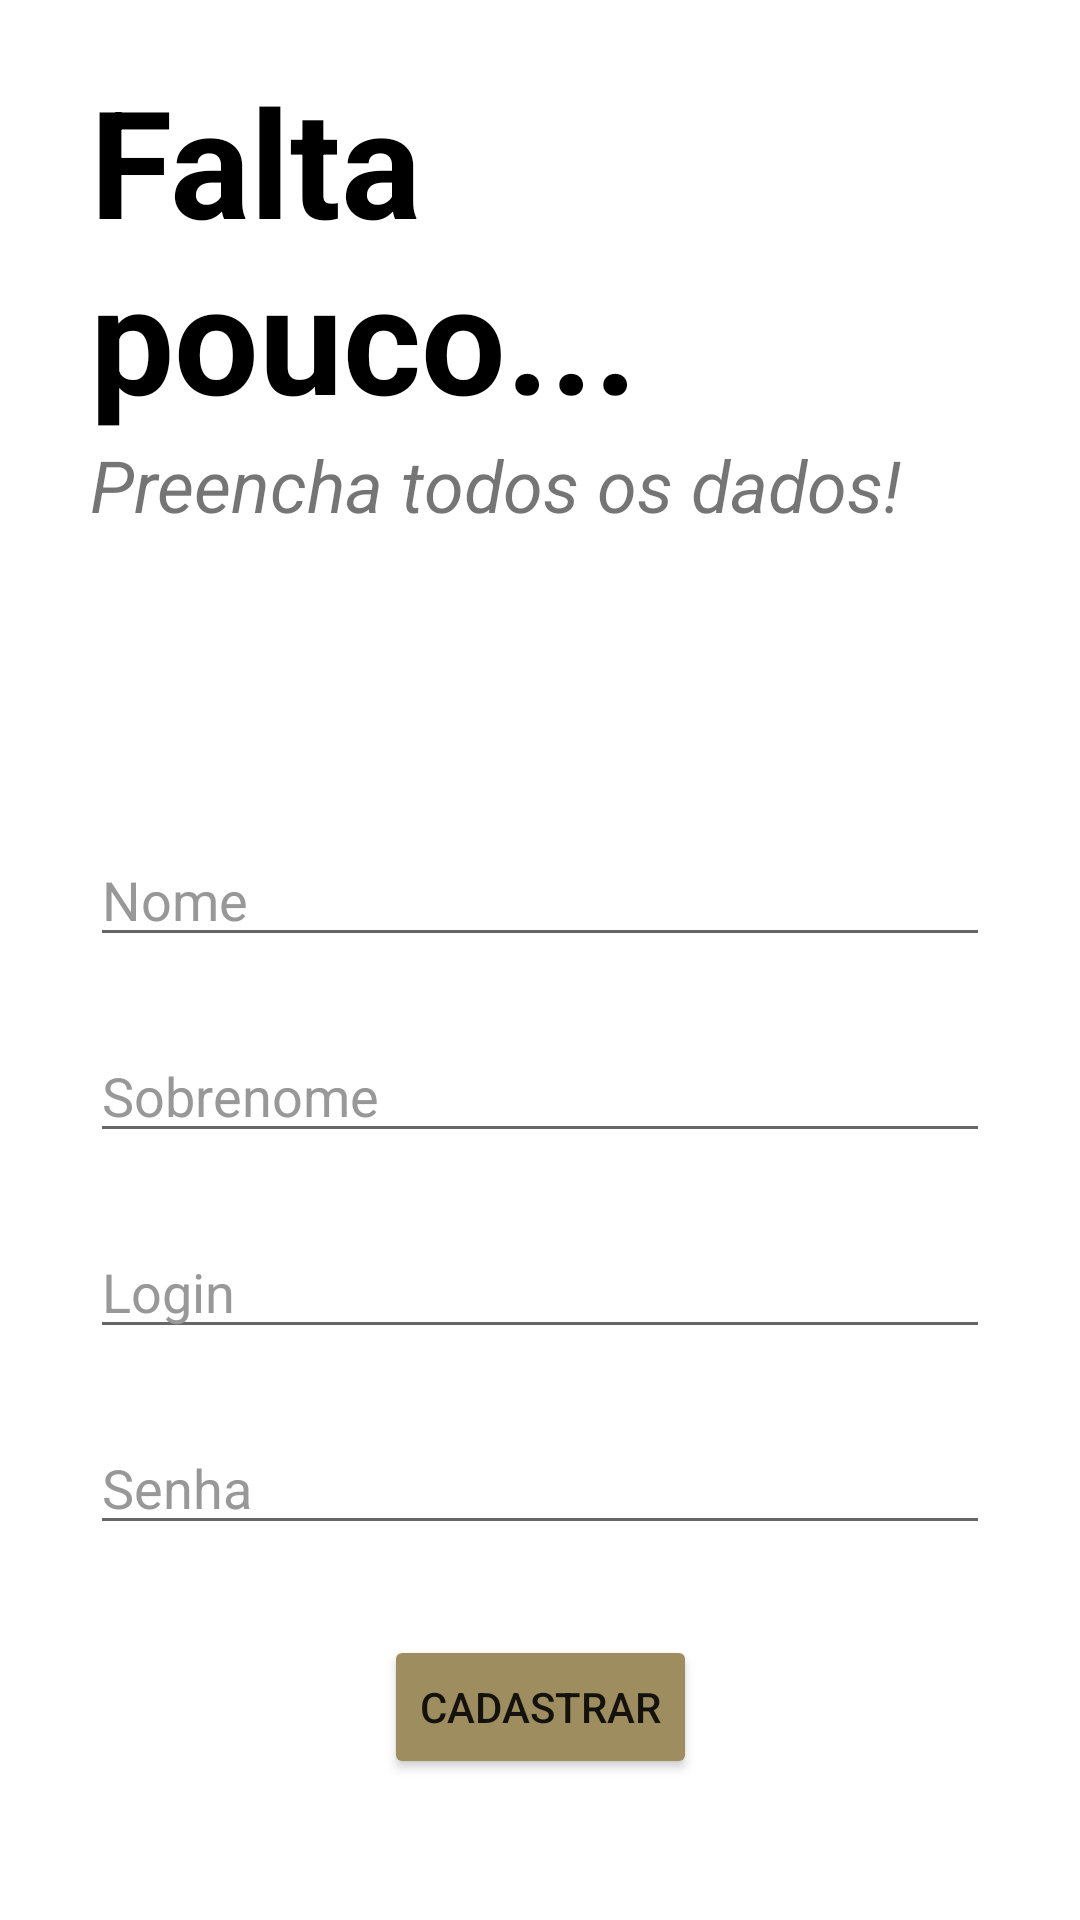

The Android layout XML behind this screen, and the referenced resources:
<!-- AndroidManifest.xml: application theme Theme.UserManagement -->
<!-- res/layout/user_register_activity.xml -->
<?xml version="1.0" encoding="utf-8"?>
<androidx.constraintlayout.widget.ConstraintLayout xmlns:android="http://schemas.android.com/apk/res/android"
    xmlns:app="http://schemas.android.com/apk/res-auto"
    xmlns:tools="http://schemas.android.com/tools"
    android:layout_width="match_parent"
    android:layout_height="match_parent"
    tools:context=".LoginActivity"
    android:paddingVertical="20dp"
    android:paddingHorizontal="30dp">

    <TextView
        android:id="@+id/text_view_falta_pouco"
        app:layout_constraintTop_toTopOf="parent"
        app:layout_constraintStart_toStartOf="parent"
        android:layout_width="wrap_content"
        android:layout_height="wrap_content"
        android:text="Falta pouco..."
        android:textSize="50sp"
        android:textStyle="bold"
        android:textColor="@color/black"
        />

    <TextView
        android:id="@+id/text_view_preencha_dados"
        app:layout_constraintTop_toBottomOf="@id/text_view_falta_pouco"
        app:layout_constraintStart_toStartOf="parent"
        android:layout_width="wrap_content"
        android:layout_height="wrap_content"
        android:text="Preencha todos os dados!"
        android:textSize="24sp"
        android:textStyle="italic"
        />

    <EditText
        android:id="@+id/edit_text_nome"
        android:layout_marginTop="100dp"
        android:layout_width="match_parent"
        android:layout_height="wrap_content"
        app:layout_constraintTop_toBottomOf="@+id/text_view_preencha_dados"
        app:layout_constraintStart_toStartOf="parent"
        android:drawableStart="@drawable/ic_baseline_person_24"
        android:textColorHint="#989898"
        android:hint="Nome"
        android:drawablePadding="10dp"/>

    <EditText
        android:id="@+id/edit_text_sobrenome"
        android:layout_width="match_parent"
        android:layout_height="wrap_content"
        app:layout_constraintTop_toBottomOf="@+id/edit_text_nome"
        app:layout_constraintStart_toStartOf="parent"
        android:layout_marginTop="24dp"
        android:hint="Sobrenome"
        android:textColorHint="#989898"
        android:drawableStart="@drawable/ic_baseline_person_24"
        android:drawablePadding="10dp"/>

    <EditText
        android:id="@+id/edit_text_login_cadastro"
        android:layout_width="match_parent"
        android:layout_height="wrap_content"
        app:layout_constraintTop_toBottomOf="@+id/edit_text_sobrenome"
        app:layout_constraintStart_toStartOf="parent"
        android:layout_marginTop="24dp"
        android:hint="Login"
        android:textColorHint="#989898"
        android:drawableStart="@drawable/ic_baseline_vpn_key_24"
        android:drawablePadding="10dp"/>

    <EditText
        android:id="@+id/edit_text_password_cadastro"
        android:layout_width="match_parent"
        android:layout_height="wrap_content"
        app:layout_constraintTop_toBottomOf="@+id/edit_text_login_cadastro"
        app:layout_constraintStart_toStartOf="parent"
        android:layout_marginTop="24dp"
        android:hint="Senha"
        android:inputType="textPassword"
        android:textColorHint="#989898"
        android:drawableStart="@drawable/ic_baseline_vpn_key_24"
        android:drawablePadding="10dp"/>



    <Button
        android:id="@+id/button_cadastrar_cadastro"
        android:layout_width="wrap_content"
        android:layout_height="wrap_content"
        app:layout_constraintTop_toBottomOf="@id/edit_text_password_cadastro"
        app:layout_constraintStart_toStartOf="parent"
        app:layout_constraintEnd_toEndOf="parent"
        android:layout_marginTop="30dp"
        android:text="Cadastrar"
        android:backgroundTint="#9E8E5F" />

</androidx.constraintlayout.widget.ConstraintLayout>
<!-- resources referenced by this layout -->
<resources>
  <color name="black">#FF000000</color>
  <style name="Theme.UserManagement" parent="Theme.MaterialComponents.DayNight.DarkActionBar">
          
          <item name="colorPrimary">@color/purple_500</item>
          <item name="colorPrimaryVariant">@color/purple_700</item>
          <item name="colorOnPrimary">@color/white</item>
          
          <item name="colorSecondary">@color/teal_200</item>
          <item name="colorSecondaryVariant">@color/teal_700</item>
          <item name="colorOnSecondary">@color/black</item>
          
          <item name="android:statusBarColor" tools:targetApi="l">?attr/colorPrimaryVariant</item>
          
      </style>
  <color name="purple_500">#FF6200EE</color>
  <color name="purple_700">#FF3700B3</color>
  <color name="white">#FFFFFFFF</color>
  <color name="teal_200">#FF03DAC5</color>
  <color name="teal_700">#FF018786</color>
</resources>
